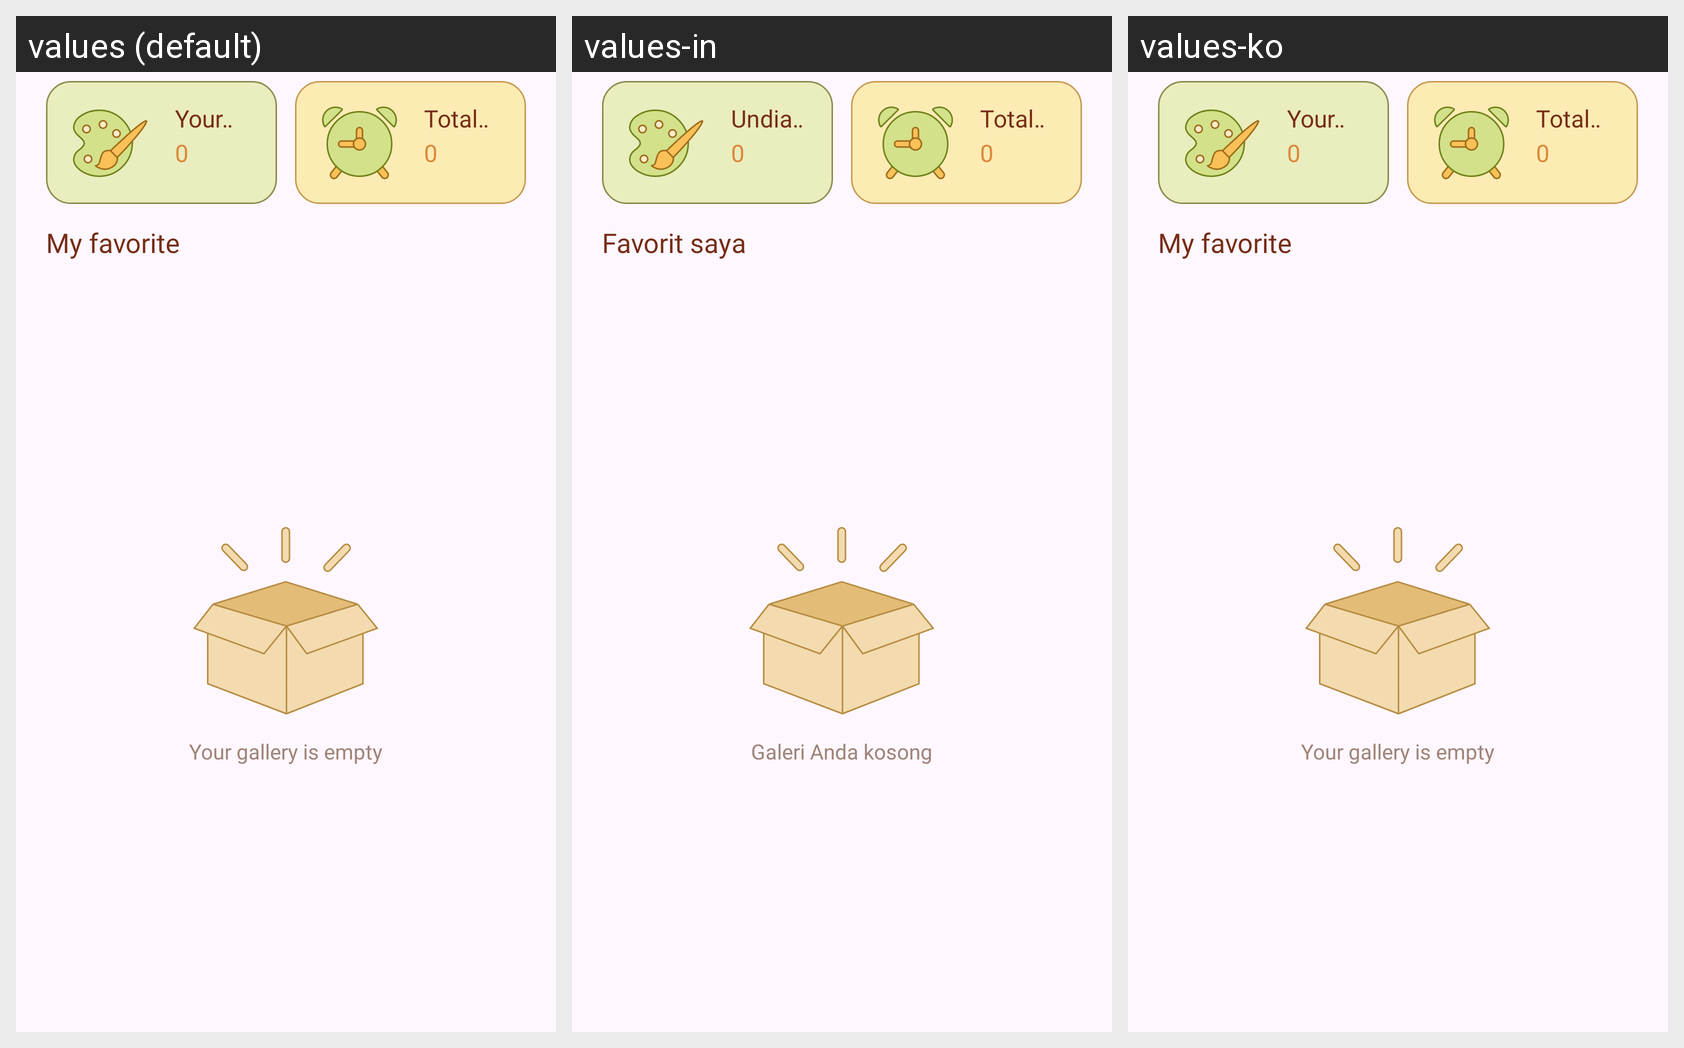

The Android screen above is rendered under several locales of the same app. Produce the string resources it draws, with the default and per-locale values.
Android screen res/layout/fragment_gallery.xml rendered under 3 locales, left to right: values (default), values-in, values-ko. Device: Nexus 5 (rendered at 1080×1920; each locale shown at half size, 540×960, under a caption strip naming it); theme Theme.BaseProject.
Other locales in the repository, not shown: values-ar, values-bn, values-de, values-es, values-fr, values-hi, values-it, values-pt, values-ru.
Strings drawn on this screen, with the default value and each locale's value (text and hints the layout hard-codes, and strings that could not be matched under every locale, appear in the picture but are not listed):

your_draw
  values: Your Draw
  values-in: Undian Anda
  values-ko: Your Draw  [not translated; the default value is used]

total_time
  values: Total Time
  values-in: Total Waktu
  values-ko: Total Time  [not translated; the default value is used]

my_favorite
  values: My favorite
  values-in: Favorit saya
  values-ko: My favorite  [not translated; the default value is used]

your_gallery_is_empty
  values: Your gallery is empty
  values-in: Galeri Anda kosong
  values-ko: Your gallery is empty  [not translated; the default value is used]
